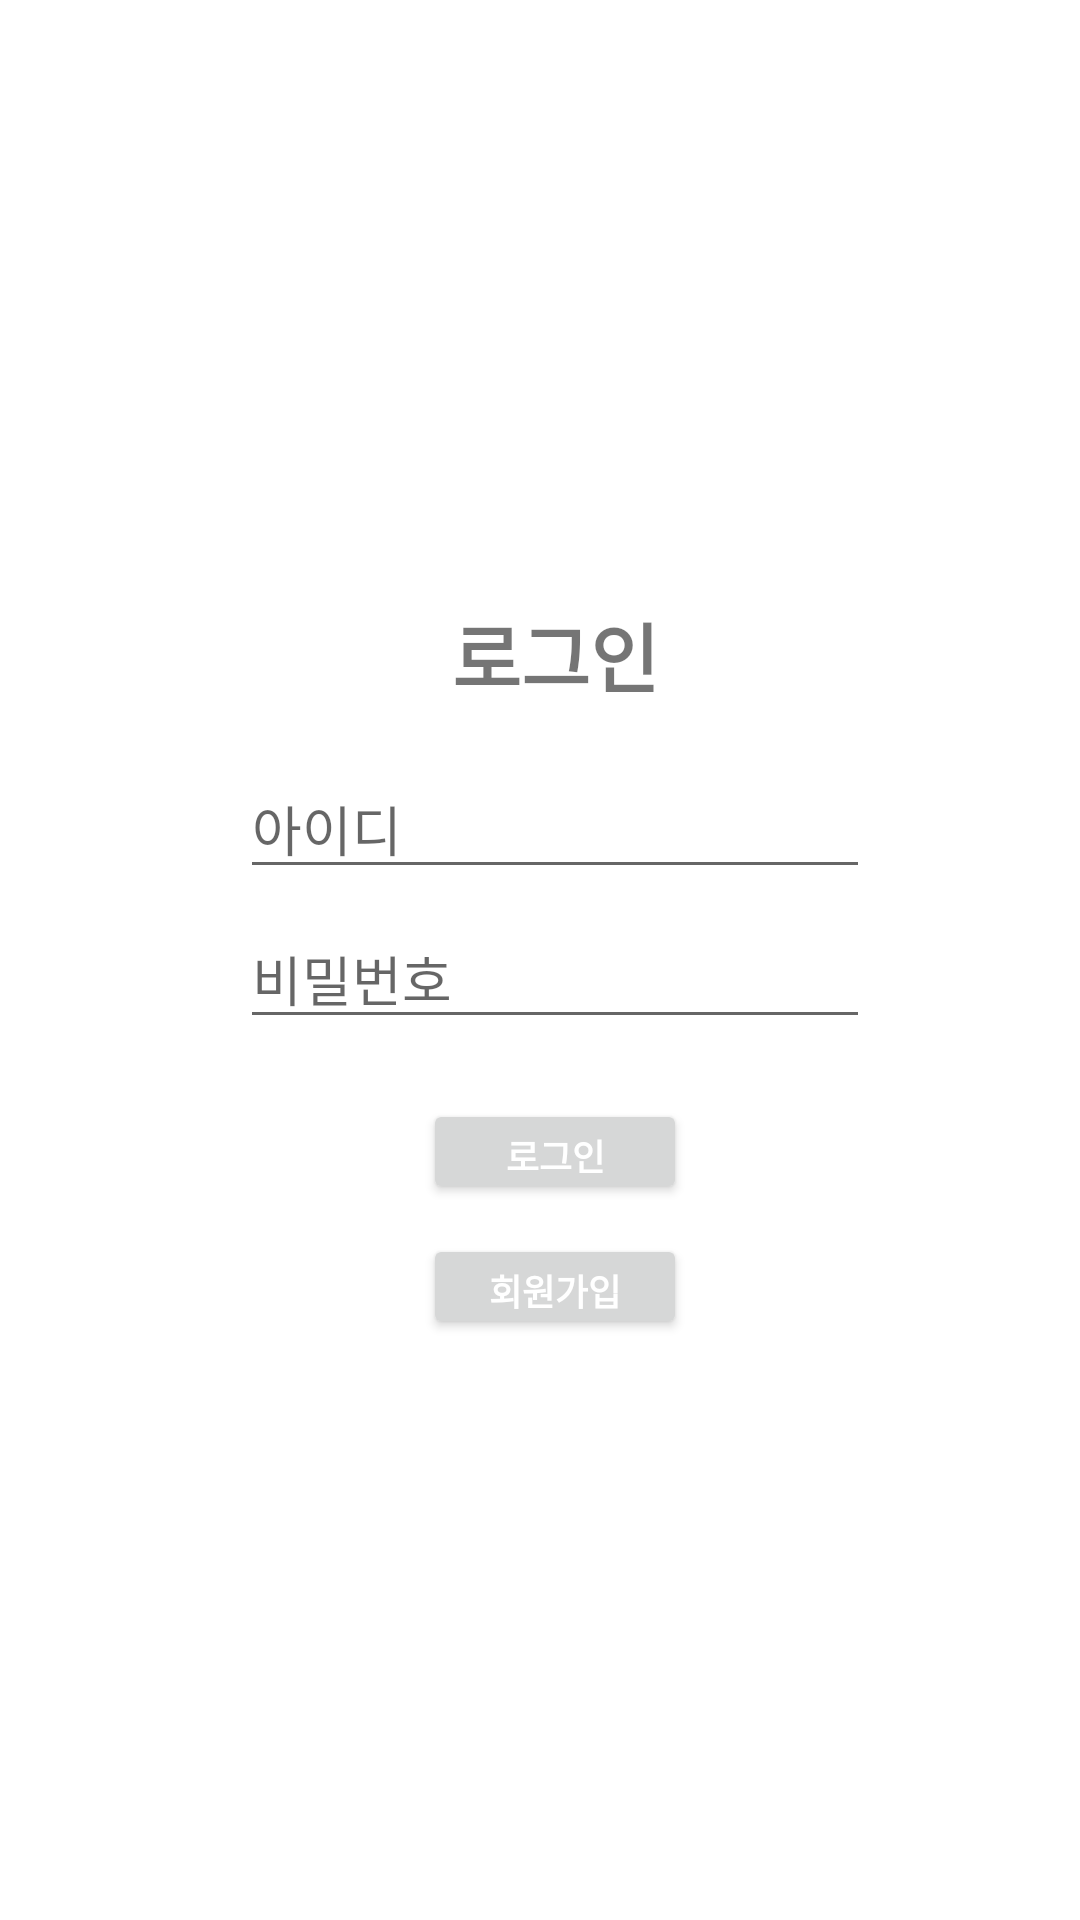

Produce the Android XML layout that renders to this screen, including the resource entries it uses.
<!-- AndroidManifest.xml: application theme Theme.Apptest3 -->
<!-- res/layout/activity_login.xml -->
<?xml version="1.0" encoding="utf-8"?>
<FrameLayout xmlns:android="http://schemas.android.com/apk/res/android"
    xmlns:app="http://schemas.android.com/apk/res-auto"
    xmlns:tools="http://schemas.android.com/tools"
    android:layout_width="match_parent"
    android:layout_height="match_parent"
    tools:context=".Login">

    <LinearLayout
        android:layout_width="match_parent"
        android:layout_height="match_parent"
        android:layout_marginTop="200dp"
        android:layout_marginLeft="40dp"
        android:layout_marginRight="30dp"
        android:layout_marginBottom="30dp"
        android:orientation="vertical">

        <TextView
            android:id="@+id/logintext"
            android:layout_width="match_parent"
            android:layout_height="wrap_content"
            android:layout_marginBottom="20dp"
            android:text="로그인"
            android:textStyle="bold"
            android:textSize="25dp"
            android:textAlignment="center"
            android:gravity="center_horizontal" />

        <EditText
            android:id="@+id/editID"
            android:layout_width="wrap_content"
            android:layout_height="40dp"
            android:layout_marginBottom="10dp"
            android:layout_gravity="center"
            android:ems="10"
            android:hint="아이디"
            android:inputType="textPersonName"
            android:text="" />

        <EditText
            android:id="@+id/editPassword"
            android:layout_width="wrap_content"
            android:layout_height="40dp"
            android:layout_gravity="center"
            android:ems="10"
            android:hint="비밀번호"
            android:inputType="textPassword" />

        <Button
            android:id="@+id/loginbutton"
            android:layout_width="wrap_content"
            android:layout_height="35dp"
            android:layout_marginTop="20dp"
            android:layout_gravity="center"
            android:text="로그인"
            android:textColor="@color/white"
            android:textSize="12sp"
            android:textStyle="bold" />

        <Button
            android:id="@+id/signin"
            android:layout_width="wrap_content"
            android:layout_height="35dp"
            android:layout_marginTop="10dp"
            android:layout_gravity="center"
            android:text="회원가입"
            android:textColor="@color/white"
            android:textSize="12sp"
            android:textStyle="bold" />

    </LinearLayout>

</FrameLayout>
<!-- resources referenced by this layout -->
<resources>
  <style name="Theme.Apptest3" parent="Theme.MaterialComponents.DayNight.DarkActionBar">
          
          <item name="colorPrimary">@color/purple_500</item>
          <item name="colorPrimaryVariant">@color/purple_700</item>
          <item name="colorOnPrimary">@color/white</item>
          
          <item name="colorSecondary">@color/teal_200</item>
          <item name="colorSecondaryVariant">@color/teal_700</item>
          <item name="colorOnSecondary">@color/black</item>
          
          <item name="android:statusBarColor">?attr/colorPrimaryVariant</item>
          
      </style>
  <!-- not gathered from this repository: default colours our renderer supplied (Android Studio template values) -->
  <color name="purple_500">#FF6200EE</color>
  <color name="purple_700">#FF3700B3</color>
  <color name="teal_200">#FF03DAC5</color>
  <color name="teal_700">#FF018786</color>
  <color name="black">#FF000000</color>
  <color name="white">#FFFFFFFF</color>
</resources>
